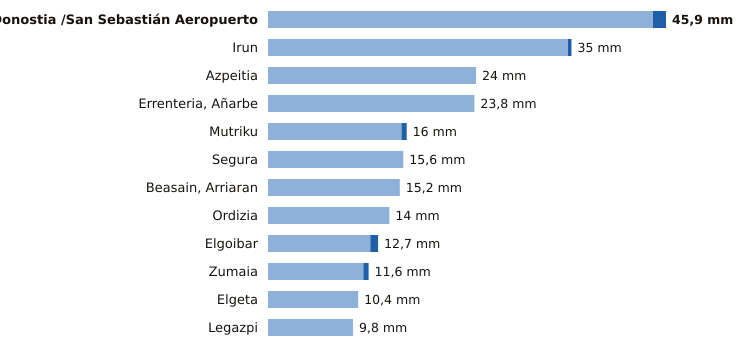

Source data for this figure (header and first rows):
estacion, provincia, indicativo, mm_6_dias_anteriores, mm_hoy, mm_7_dias, horas_de_hoy
Donostia /San Sebastián Aeropuerto, Gipuzkoa, 1014A, 44.4, 1.5, 45.9, 6
Irun, Gipuzkoa, 1012P, 34.6, 0.4, 35.0, 6
Azpeitia, Gipuzkoa, 1038X, 24.0, 0.0, 24.0, 6
Errenteria, Añarbe, Gipuzkoa, 1021X, 23.8, 0.0, 23.8, 6
Mutriku, Gipuzkoa, 1052A, 15.4, 0.6, 16.0, 6
Segura, Gipuzkoa, 1025A, 15.6, 0.0, 15.6, 6
Beasain, Arriaran, Gipuzkoa, 1025X, 15.2, 0.0, 15.2, 6
Ordizia, Gipuzkoa, 1026X, 14.0, 0.0, 14.0, 6
Elgoibar, Gipuzkoa, 1050J, 11.8, 0.9, 12.7, 6
Zumaia, Gipuzkoa, 1041A, 11.0, 0.6, 11.6, 6
Elgeta, Gipuzkoa, 1049N, 10.4, 0.0, 10.4, 6
Legazpi, Gipuzkoa, 1037X, 9.8, 0.0, 9.8, 6
